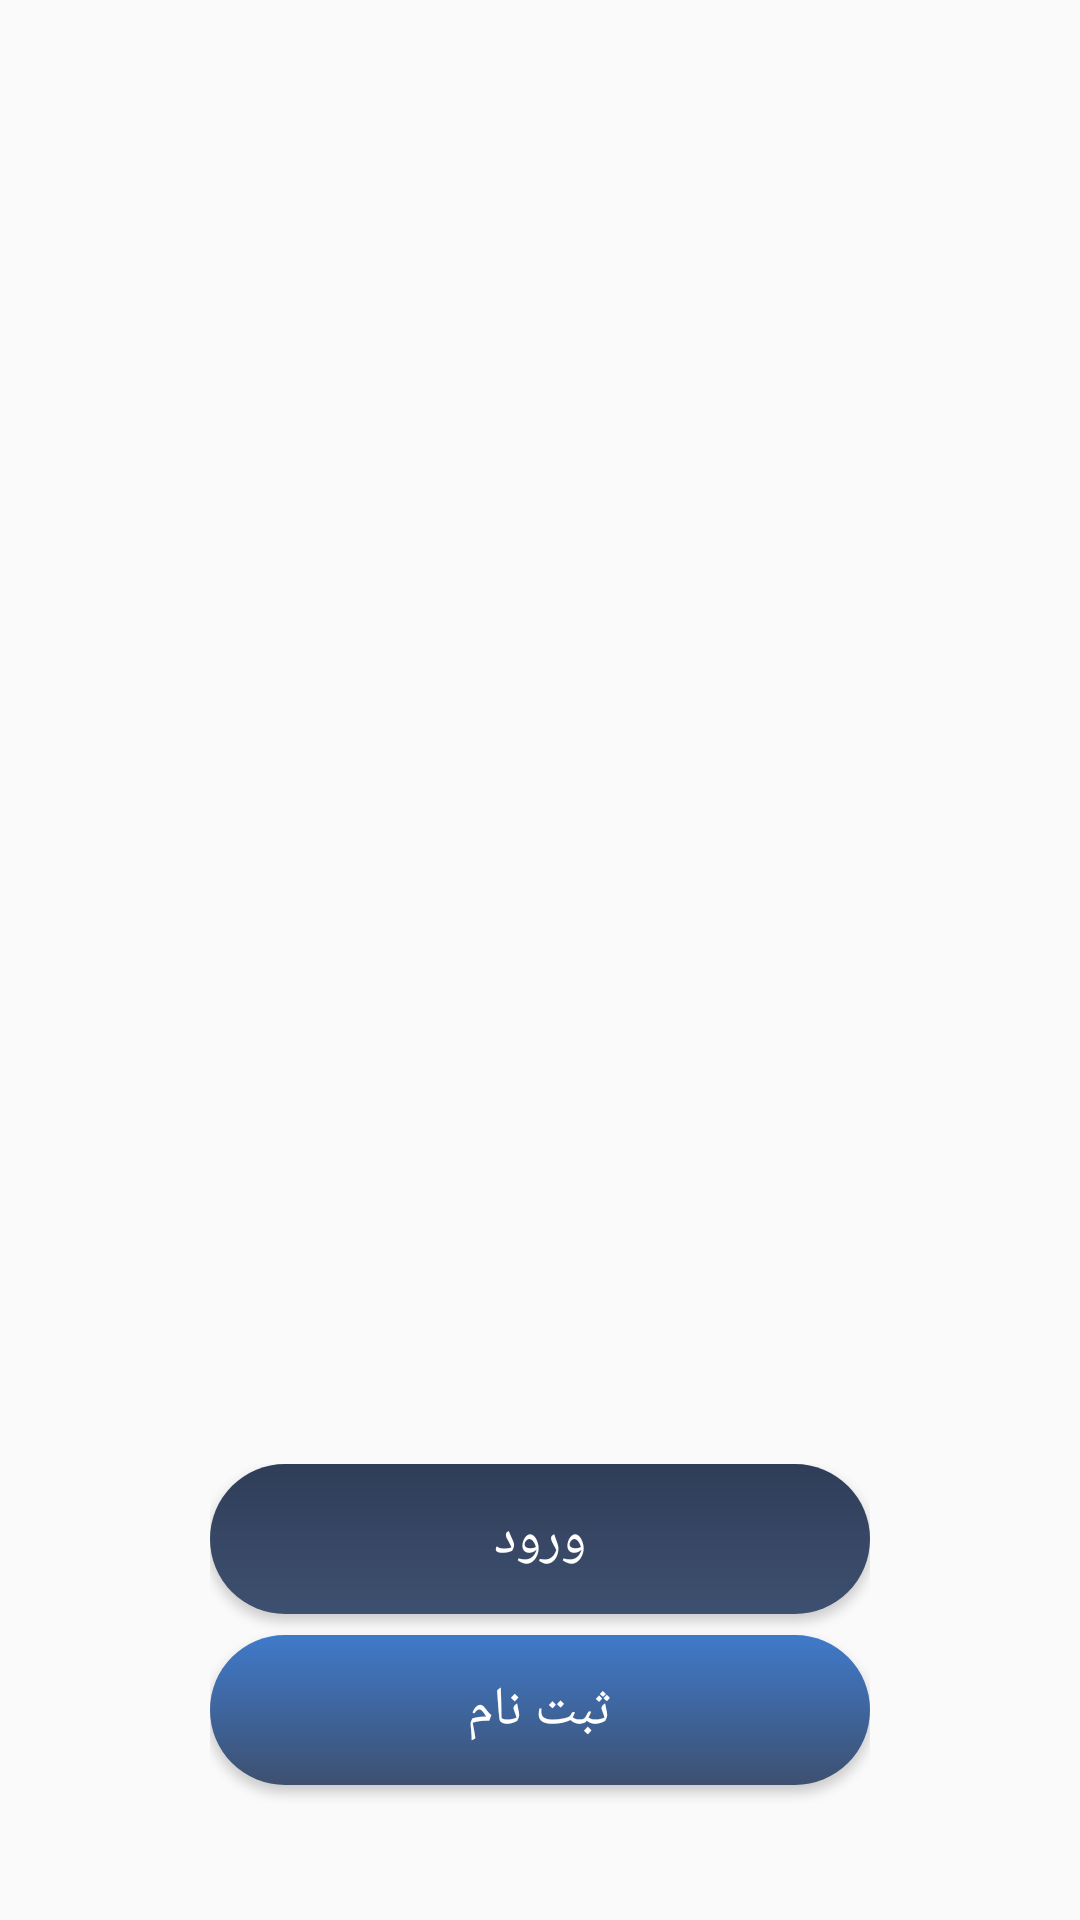

Reconstruct the res/layout file that produces this screen, plus the resources it refers to.
<!-- AndroidManifest.xml: activity theme AppTheme.NoActionBar -->
<!-- res/layout/activity_login.xml -->
<?xml version="1.0" encoding="utf-8"?>
<LinearLayout
    xmlns:android="http://schemas.android.com/apk/res/android"
    xmlns:app="http://schemas.android.com/apk/res-auto"
    xmlns:tools="http://schemas.android.com/tools"
    android:layout_width="match_parent"
    android:layout_height="match_parent"
    android:orientation="vertical"
    tools:context=".Activity.LoginActivity">

    <FrameLayout
        android:layout_width="match_parent"
        android:layout_height="match_parent">

        <ImageView
            android:id="@+id/imageView3"
            android:layout_width="wrap_content"
            android:layout_height="wrap_content"
            android:scaleType="centerCrop"
            app:srcCompat="@drawable/back" />

        <ImageView
            android:id="@+id/imageView4"
            android:layout_width="200dp"
            android:layout_height="160dp"
            android:layout_gravity="center_horizontal"
            android:layout_marginTop="60dp"
            app:srcCompat="@drawable/logokaren" />

        <LinearLayout
            android:layout_width="match_parent"
            android:layout_height="wrap_content"
            android:layout_gravity="bottom|center_horizontal"
            android:layout_marginBottom="30dp"
            android:orientation="vertical"
            android:paddingLeft="70dp"
            android:paddingRight="70dp"
            android:paddingTop="15dp">

            <Button
                android:id="@+id/btn_login"
                android:layout_width="match_parent"
                android:layout_height="50dp"
                android:background="@drawable/button_login"
                android:text="ورود"
                android:textColor="@android:color/white"
                android:textSize="18sp" />

            <Button
                android:id="@+id/btn_register"
                android:layout_width="match_parent"
                android:layout_height="50dp"
                android:layout_marginBottom="15dp"
                android:layout_marginTop="7dp"
                android:background="@drawable/button_register"
                android:text="ثبت نام"
                android:textColor="@android:color/white"
                android:textSize="18sp" />
        </LinearLayout>
    </FrameLayout>
</LinearLayout>
<!-- resources referenced by this layout -->
<resources>
  <!-- drawable back: webp bitmap (drawable, 19490 bytes) -->
  <!-- drawable button_login (drawable) -->
  <?xml version="1.0" encoding="utf-8"?>
  <ripple xmlns:android="http://schemas.android.com/apk/res/android"
      xmlns:tools="http://schemas.android.com/tools"
      android:color="@color/colorPrimaryDark"
      tools:targetApi="lollipop">
      <item android:id="@android:id/mask"
          tools:targetApi="lollipop">
          <shape android:shape="rectangle">
              <solid android:color="@color/colorPrimaryDark" />
              <corners android:radius="40dp" />
          </shape>
      </item>
  
      <item android:id="@android:id/background">
          <shape android:shape="rectangle">
              <gradient
                  android:angle="90"
                  android:endColor="@color/colorPrimaryDark"
                  android:startColor="@color/colorPrimary"
                  android:type="linear" />
              <corners android:radius="40dp" />
          </shape>
      </item>
  </ripple>
  <!-- drawable button_register (drawable) -->
  <?xml version="1.0" encoding="utf-8"?>
  <ripple xmlns:android="http://schemas.android.com/apk/res/android"
      xmlns:tools="http://schemas.android.com/tools"
      android:color="#2461af"
      tools:targetApi="lollipop">
      <item android:id="@android:id/mask"
          tools:targetApi="lollipop">
          <shape android:shape="rectangle">
              <solid android:color="@color/colorPr" />
              <corners android:radius="40dp" />
          </shape>
      </item>
  
      <item android:id="@android:id/background">
          <shape android:shape="rectangle">
              <gradient
                  android:angle="90"
                  android:endColor="#3f7aca"
                  android:startColor="@color/colorP"
                  android:type="linear" />
              <corners android:radius="40dp" />
          </shape>
      </item>
  </ripple>
  <!-- drawable logokaren: png bitmap (drawable, 61520 bytes) -->
  <style name="AppTheme.NoActionBar" parent="Theme.AppCompat.Light.NoActionBar">
          
          <item name="colorPrimary">@color/colorPrimary</item>
          <item name="colorPrimaryDark">@color/colorPrimaryDark</item>
          <item name="colorAccent">@color/colorAccent</item>
      </style>
  <color name="colorPrimaryDark">#2f3d58</color>
  <color name="colorPrimary">#3e5070</color>
  <color name="colorPr">#000000</color>
  <color name="colorP">#3e5070</color>
  <color name="colorAccent">#32c446</color>
</resources>
